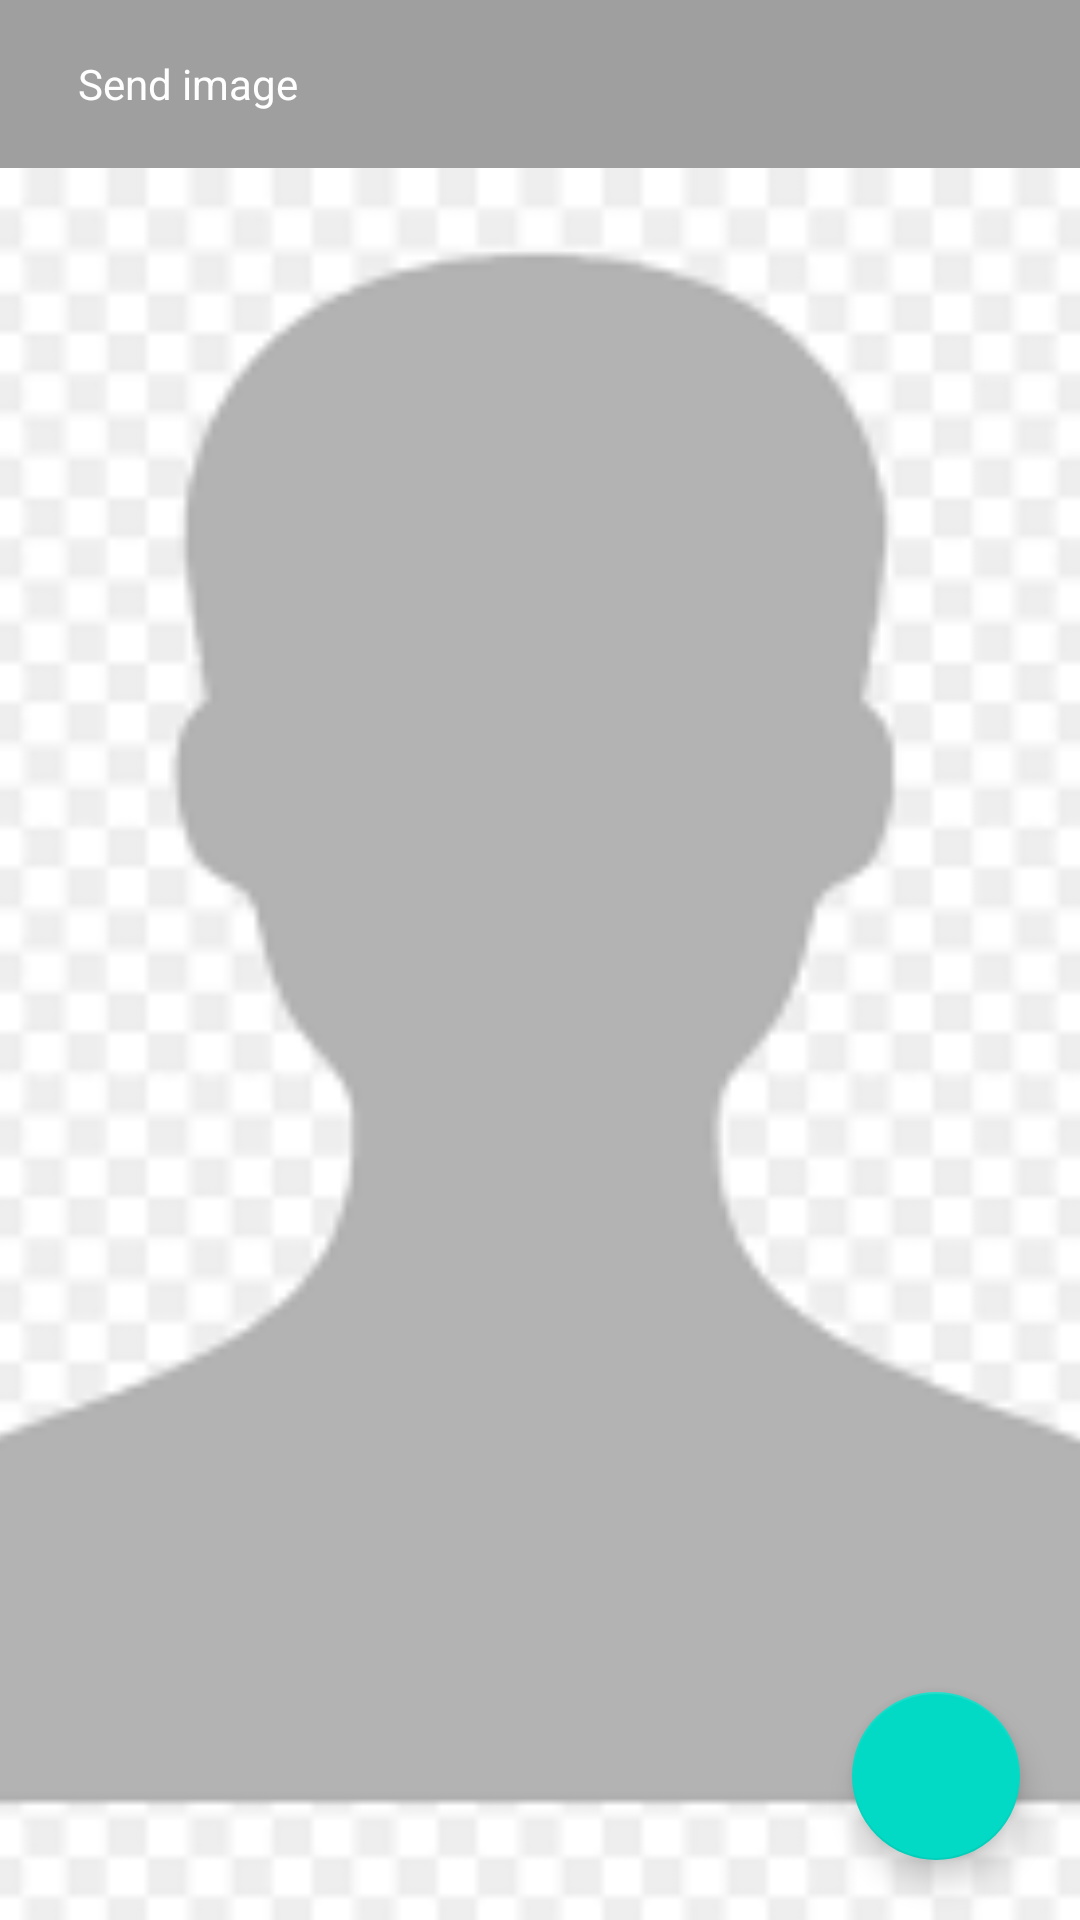

This screen was rendered from an Android layout file. Write that file and the resources it references.
<!-- AndroidManifest.xml: application theme Theme.WhatsApp -->
<!-- res/layout/activity_review_send_image.xml -->
<?xml version="1.0" encoding="utf-8"?>
<RelativeLayout xmlns:android="http://schemas.android.com/apk/res/android"
    xmlns:app="http://schemas.android.com/apk/res-auto"
    xmlns:tools="http://schemas.android.com/tools"
    android:layout_width="match_parent"
    android:layout_height="match_parent"
        android:background="@color/white"
        tools:context=".ReviewSendImageActivity">

    <androidx.appcompat.widget.Toolbar
        android:id="@+id/toolbar"
        android:layout_width="match_parent"
        android:layout_height="wrap_content"
        android:minHeight="?attr/actionBarSize"
        android:background="#9F9F9F"
        android:theme="@style/ThemeOverlay.AppCompat.Dark"
        app:popupTheme="@style/ThemeOverlay.AppCompat.Light">

        <LinearLayout
            android:layout_width="match_parent"
            android:layout_height="match_parent"
            android:orientation="horizontal">

            <ImageView
                android:id="@+id/leftArrow"
                android:layout_width="wrap_content"
                android:layout_height="wrap_content"
                android:layout_marginEnd="10dp"
                android:src="@drawable/leftarrow"
                app:tint="@color/white" />


            <TextView
                android:id="@+id/userName"
                android:layout_width="0dp"
                android:layout_height="wrap_content"
                android:layout_marginEnd="10dp"
                android:layout_weight="1"
                android:text="Send image"
                android:textColor="@color/white"
                android:textSize="14sp" />

        </LinearLayout>


    </androidx.appcompat.widget.Toolbar>

    <ImageView
        android:id="@+id/selectImage"
        android:layout_width="match_parent"
        android:layout_height="match_parent"
        android:backgroundTint="@color/white"
        android:layout_below="@+id/toolbar"
        android:scaleType="centerCrop"
        android:src="@drawable/background"
        android:transitionName="image"

        />

    <com.google.android.material.floatingactionbutton.FloatingActionButton
        android:id="@+id/fabImageSend"
        android:layout_width="wrap_content"
        android:layout_height="wrap_content"
        android:layout_margin="20dp"
        android:src="@drawable/ic_send"
        android:layout_alignParentBottom="true"
        android:layout_alignParentRight="true"
        android:tint="@color/white" />

</RelativeLayout>
<!-- resources referenced by this layout -->
<resources>
  <color name="white">#fff</color>
  <!-- drawable background: png bitmap (drawable, 3036 bytes) -->
  <style name="Theme.WhatsApp" parent="Theme.MaterialComponents.DayNight.DarkActionBar">
          
          <item name="colorPrimary">@color/colorPrimary</item>
          <item name="actionModeBackground">@color/colorPrimary</item>
          <item name="colorPrimaryVariant">@color/colorPrimaryDark</item>
          <item name="colorOnPrimary">@color/white</item>
          
          <item name="colorSecondary">@color/teal_200</item>
          <item name="colorSecondaryVariant">@color/teal_700</item>
          <item name="colorOnSecondary">@color/black</item>
          
          <item name="android:statusBarColor" tools:targetApi="l">?attr/colorPrimaryVariant</item>
          
      </style>
  <color name="colorPrimary">#0b6156</color>
  <color name="colorPrimaryDark"> #095049</color>
  <color name="teal_200">#FF03DAC5</color>
  <color name="teal_700">#FF018786</color>
  <color name="black">#040303</color>
</resources>
